Run: headless pygame with SDL's dummy video driver; simulated clock (each Clock.tick advances the game by its frame time, no real sleeping); random seed 0; keys injected as events and as key.get_pressed() state; no mouse input.
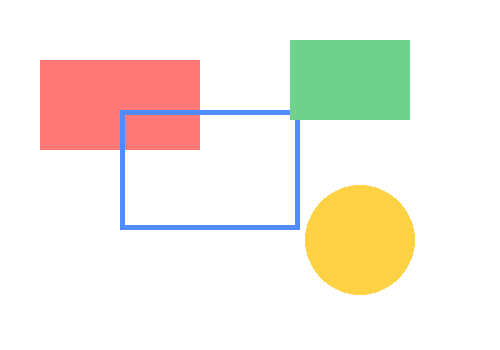
Frame 1 of 4 · flips 1–60 · no input
Frame 2 of 4 · flips 61–180 · tapped SPACE, RETURN · held RIGHT (→), D · screen unchanged from frame 1, image omitted
Frame 3 of 4 · flips 181–300 · held DOWN (↓), S · screen unchanged from frame 2, image omitted
Frame 4 of 4 · flips 301–420 · held LEFT (←), A, UP (↑), W · screen unchanged from frame 3, image omitted

The pygame program that drew these frames:

import sys
import pygame
from pygame.locals import QUIT, Rect

pygame.init()
SURFACE = pygame.display.set_mode((500, 350))
pygame.display.set_caption("mission06 shape lab")


def main():
    while True:
        for event in pygame.event.get():
            if event.type == QUIT:
                pygame.quit()
                sys.exit()

        SURFACE.fill((255, 255, 255))

        # 실험 1: 각 도형의 x, y, width, height를 바꿔 보세요.
        # 실험 2: 선 굵기 0과 5를 비교해 보세요.
        pygame.draw.rect(SURFACE, (255, 120, 120), (40, 60, 160, 90))
        pygame.draw.rect(SURFACE, (80, 140, 255), (120, 110, 180, 120), 5)

        rect0 = Rect(290, 40, 120, 80)
        pygame.draw.rect(SURFACE, (110, 210, 140), rect0)
        pygame.draw.circle(SURFACE, (255, 210, 70), (360, 240), 55, 0)

        pygame.display.update()


if __name__ == "__main__":
    main()
